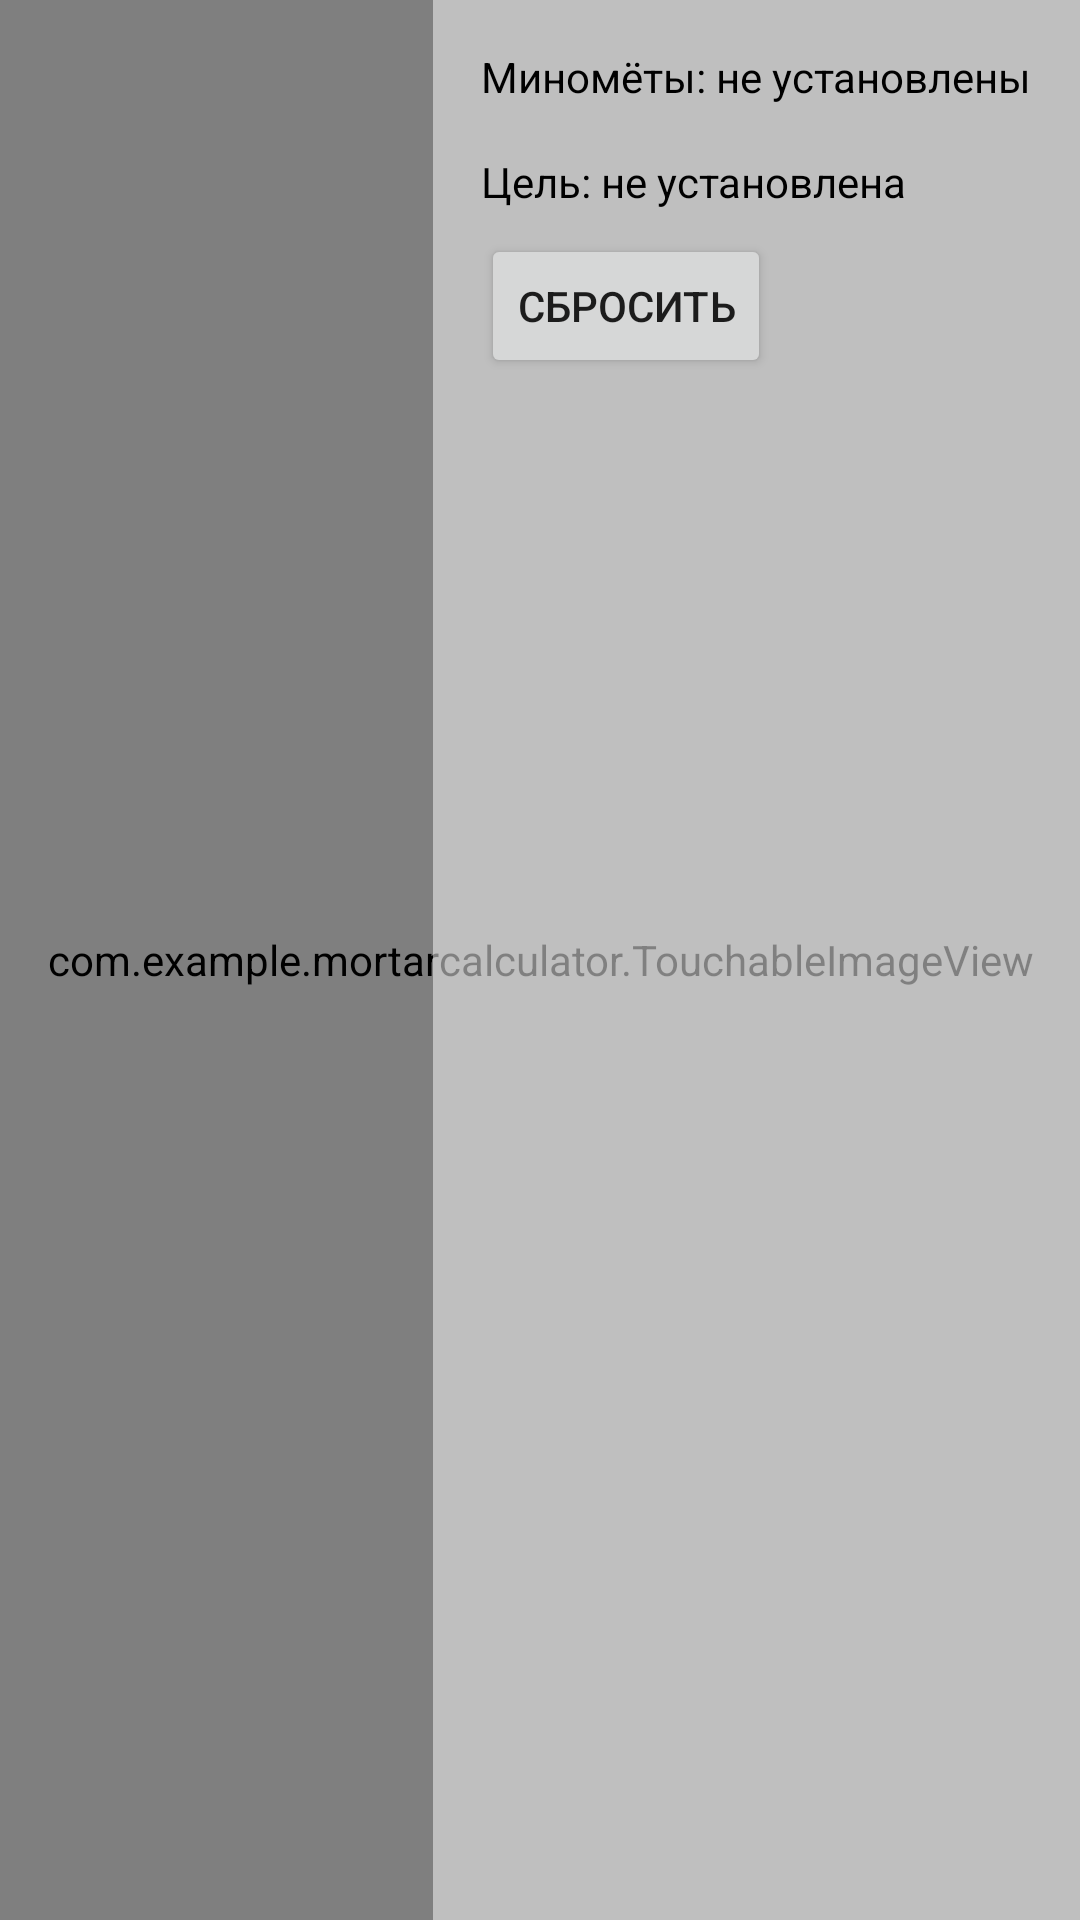

Write the Android layout XML for this screen, with the resource values it uses.
<!-- AndroidManifest.xml: application theme AppTheme -->
<!-- res/layout/activity_main.xml -->
<?xml version="1.0" encoding="utf-8"?>

<androidx.constraintlayout.widget.ConstraintLayout
    xmlns:android="http://schemas.android.com/apk/res/android"
    xmlns:app="http://schemas.android.com/apk/res-auto"
    android:layout_width="match_parent"
    android:layout_height="match_parent">

    
    <org.osmdroid.views.MapView
        android:id="@+id/mapView"
        android:layout_width="0dp"
        android:layout_height="0dp"
        app:layout_constraintBottom_toBottomOf="parent"
        app:layout_constraintEnd_toEndOf="parent"
        app:layout_constraintStart_toStartOf="parent"
        app:layout_constraintTop_toTopOf="parent" />

    
    <com.example.mortarcalculator.TouchableImageView
        android:id="@+id/touchableImageView"
        android:layout_width="0dp"
        android:layout_height="0dp"
        android:background="@android:color/transparent"
        app:layout_constraintBottom_toBottomOf="parent"
        app:layout_constraintEnd_toEndOf="parent"
        app:layout_constraintStart_toStartOf="parent"
        app:layout_constraintTop_toTopOf="parent" />

    
    <LinearLayout
        android:id="@+id/controlPanel"
        android:layout_width="wrap_content"
        android:layout_height="0dp"
        android:background="#80FFFFFF"
        android:orientation="vertical"
        android:padding="16dp"
        app:layout_constraintBottom_toBottomOf="parent"
        app:layout_constraintEnd_toEndOf="parent"
        app:layout_constraintTop_toTopOf="parent">

        <TextView
            android:id="@+id/mortarCoordsText"
            android:layout_width="wrap_content"
            android:layout_height="wrap_content"
            android:text="Миномёты: не установлены"
            android:textColor="@android:color/black"
            android:textSize="14sp" />

        <TextView
            android:id="@+id/targetAnglesText"
            android:layout_width="wrap_content"
            android:layout_height="wrap_content"
            android:layout_marginTop="16dp"
            android:text="Цель: не установлена"
            android:textColor="@android:color/black"
            android:textSize="14sp" />

        <Button
            android:id="@+id/deleteButton"
            android:layout_width="wrap_content"
            android:layout_height="wrap_content"
            android:layout_marginTop="16dp"
            android:text="Удалить миномёт"
            android:visibility="gone" />

        <Button
            android:id="@+id/resetButton"
            android:layout_width="wrap_content"
            android:layout_height="wrap_content"
            android:layout_marginTop="8dp"
            android:text="Сбросить" />

    </LinearLayout>

</androidx.constraintlayout.widget.ConstraintLayout>
<!-- resources referenced by this layout -->
<resources>
  <style name="AppTheme" parent="Theme.AppCompat.Light.DarkActionBar">
          
          <item name="colorPrimary">@color/colorPrimary</item>
          <item name="colorPrimaryDark">@color/colorPrimaryDark</item>
          <item name="colorAccent">@color/colorAccent</item>
      </style>
  <color name="colorPrimary">#3F51B5</color>
  <color name="colorPrimaryDark">#303F9F</color>
  <color name="colorAccent">#FF4081</color>
</resources>
